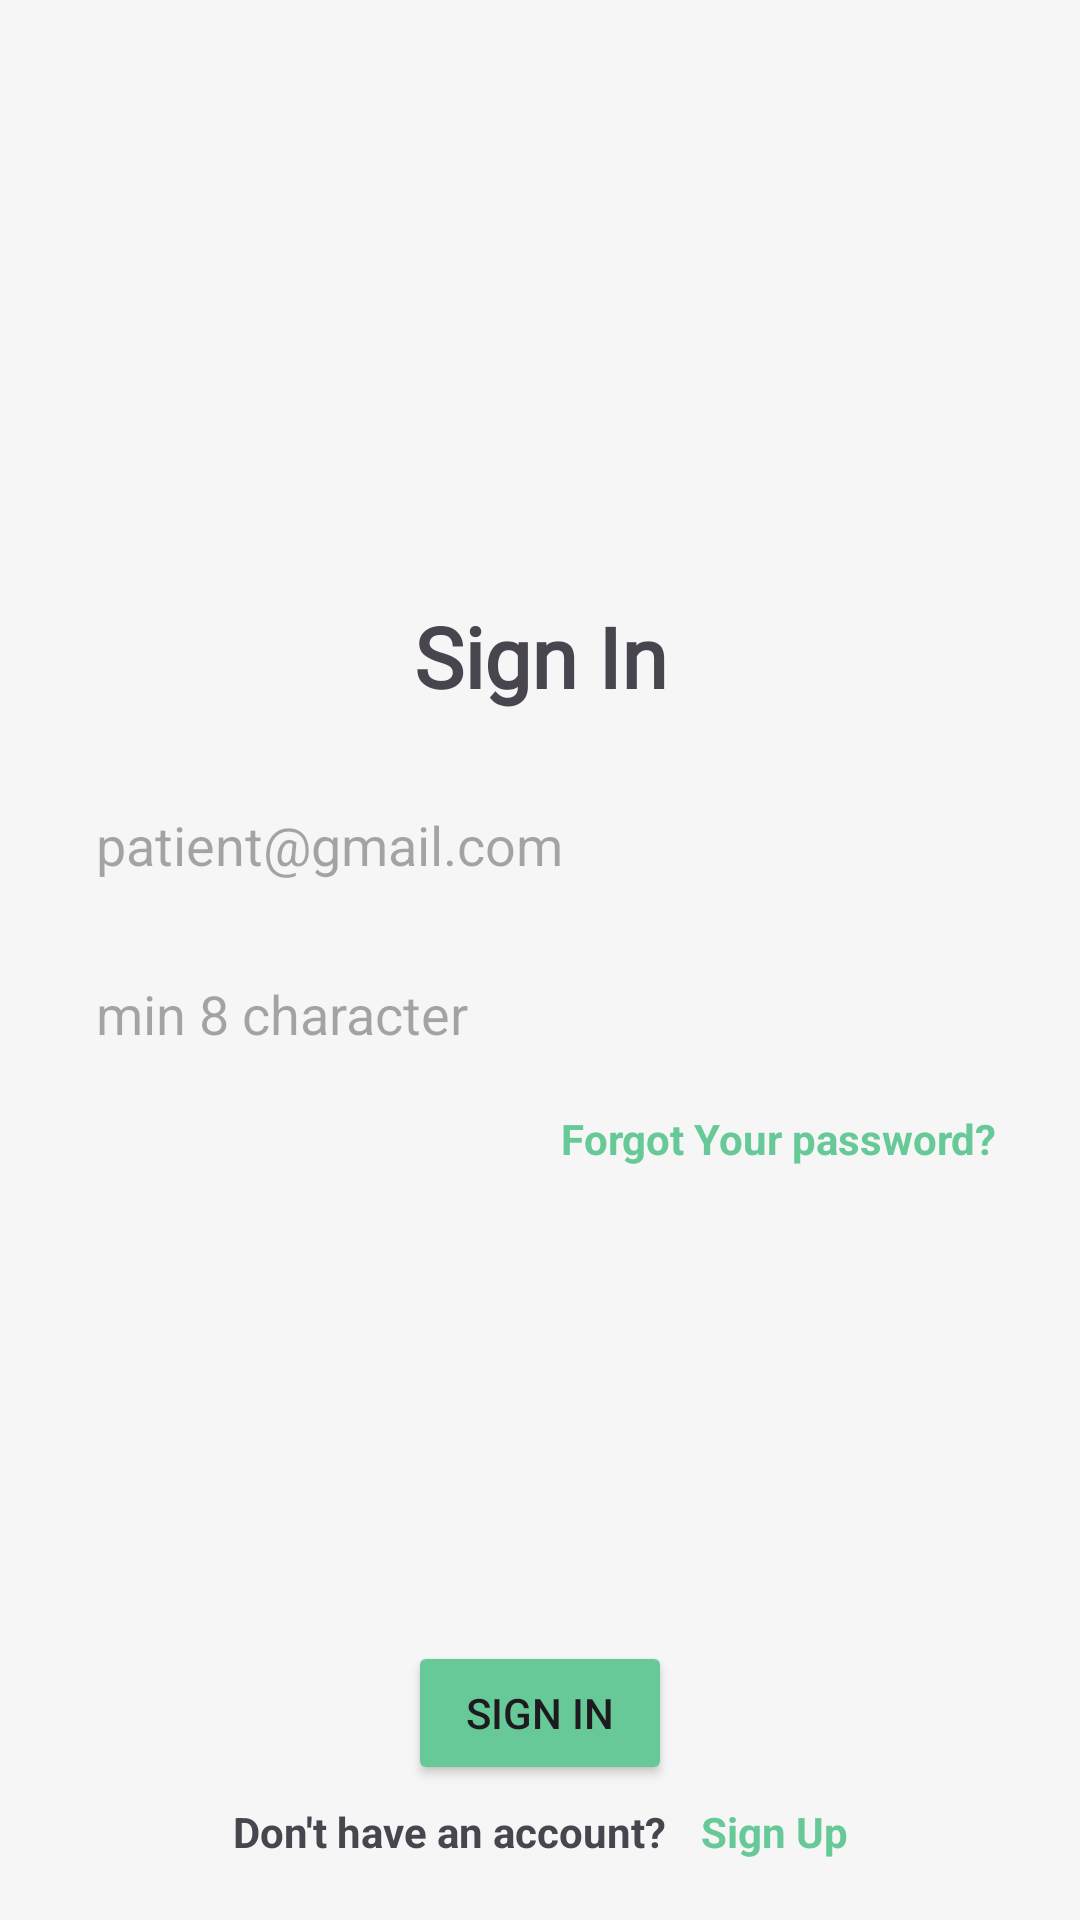

Reconstruct the res/layout file that produces this screen, plus the resources it refers to.
<!-- AndroidManifest.xml: application theme Theme.Appklinik_fani -->
<!-- res/layout/activity_page_login.xml -->
<?xml version="1.0" encoding="utf-8"?>
<androidx.constraintlayout.widget.ConstraintLayout xmlns:android="http://schemas.android.com/apk/res/android"
    xmlns:app="http://schemas.android.com/apk/res-auto"
    xmlns:tools="http://schemas.android.com/tools"
    android:id="@+id/main"
    android:layout_width="match_parent"
    android:layout_height="match_parent"
    tools:context=".PageLoginActivity">

    <LinearLayout
        android:layout_width="match_parent"
        android:layout_height="match_parent"
        android:background="#F6F6F6"
        android:orientation="vertical">

        <ImageView
            android:id="@+id/imageView2"
            android:layout_width="match_parent"
            android:layout_height="50dp"
            android:layout_marginTop="100sp"
            app:srcCompat="@drawable/logo" />

        <TextView
            android:id="@+id/textView4"
            android:layout_width="match_parent"
            android:layout_height="wrap_content"
            android:layout_marginTop="50sp"
            android:text="Sign In"
            android:fontFamily="@font/gilda_display"
            android:textAlignment="center"
            android:textSize="28sp"
            android:textStyle="bold" />

        <EditText
            android:id="@+id/editTextTextEmailAddress"
            android:layout_width="match_parent"
            android:layout_height="wrap_content"
            android:layout_marginTop="20sp"
            android:layout_marginLeft="20sp"
            android:layout_marginRight="20sp"
            android:background="@drawable/radius"
            android:backgroundTint="@color/abu"
            android:ems="10"
            android:hint="patient@gmail.com"
            android:inputType="textEmailAddress"
            android:padding="12sp" />

        <EditText
            android:id="@+id/editTextTextPassword"
            android:layout_width="match_parent"
            android:background="@drawable/radius"
            android:layout_marginTop="8sp"
            android:layout_marginLeft="20sp"
            android:layout_marginRight="20sp"
            android:backgroundTint="@color/abu"
            android:layout_height="wrap_content"
            android:ems="10"
            android:hint="min 8 character"
            android:inputType="textPassword"
            android:padding="12sp" />

        <TextView
            android:id="@+id/textView5"
            android:layout_width="match_parent"
            android:layout_height="wrap_content"
            android:padding="8sp"
            android:textStyle="bold"
            android:layout_marginRight="20sp"
            android:text="Forgot Your password?"
            android:textAlignment="textEnd"
            android:textColor="#66C997" />

        <Button
            android:id="@+id/btnsignin"
            android:layout_width="wrap_content"
            android:layout_height="wrap_content"
            android:backgroundTint="#66C997"
            android:layout_marginTop="150sp"
            android:layout_gravity="center"
            android:text="Sign In" />

        <LinearLayout
            android:layout_width="match_parent"
            android:layout_height="match_parent"
            android:orientation="horizontal">

            <TextView
                android:id="@+id/textView6"
                android:layout_width="wrap_content"
                android:layout_height="wrap_content"
                android:layout_weight="1"
                android:padding="6sp"
                android:textStyle="bold"
                android:text="Don't have an account?"
                android:textAlignment="textEnd" />

            <TextView
                android:id="@+id/tvsignup"
                android:layout_width="wrap_content"
                android:layout_height="wrap_content"
                android:layout_weight="1"
                android:textStyle="bold"
                android:textColor="#66C997"
                android:padding="6sp"
                android:text="Sign Up" />
        </LinearLayout>
    </LinearLayout>
</androidx.constraintlayout.widget.ConstraintLayout>
<!-- resources referenced by this layout -->
<resources>
  <color name="abu">#D9D9D9</color>
  <style name="Theme.Appklinik_fani" parent="Base.Theme.Appklinik_fani" />
  <style name="Base.Theme.Appklinik_fani" parent="Theme.Material3.DayNight.NoActionBar">
          
          
      </style>
</resources>
